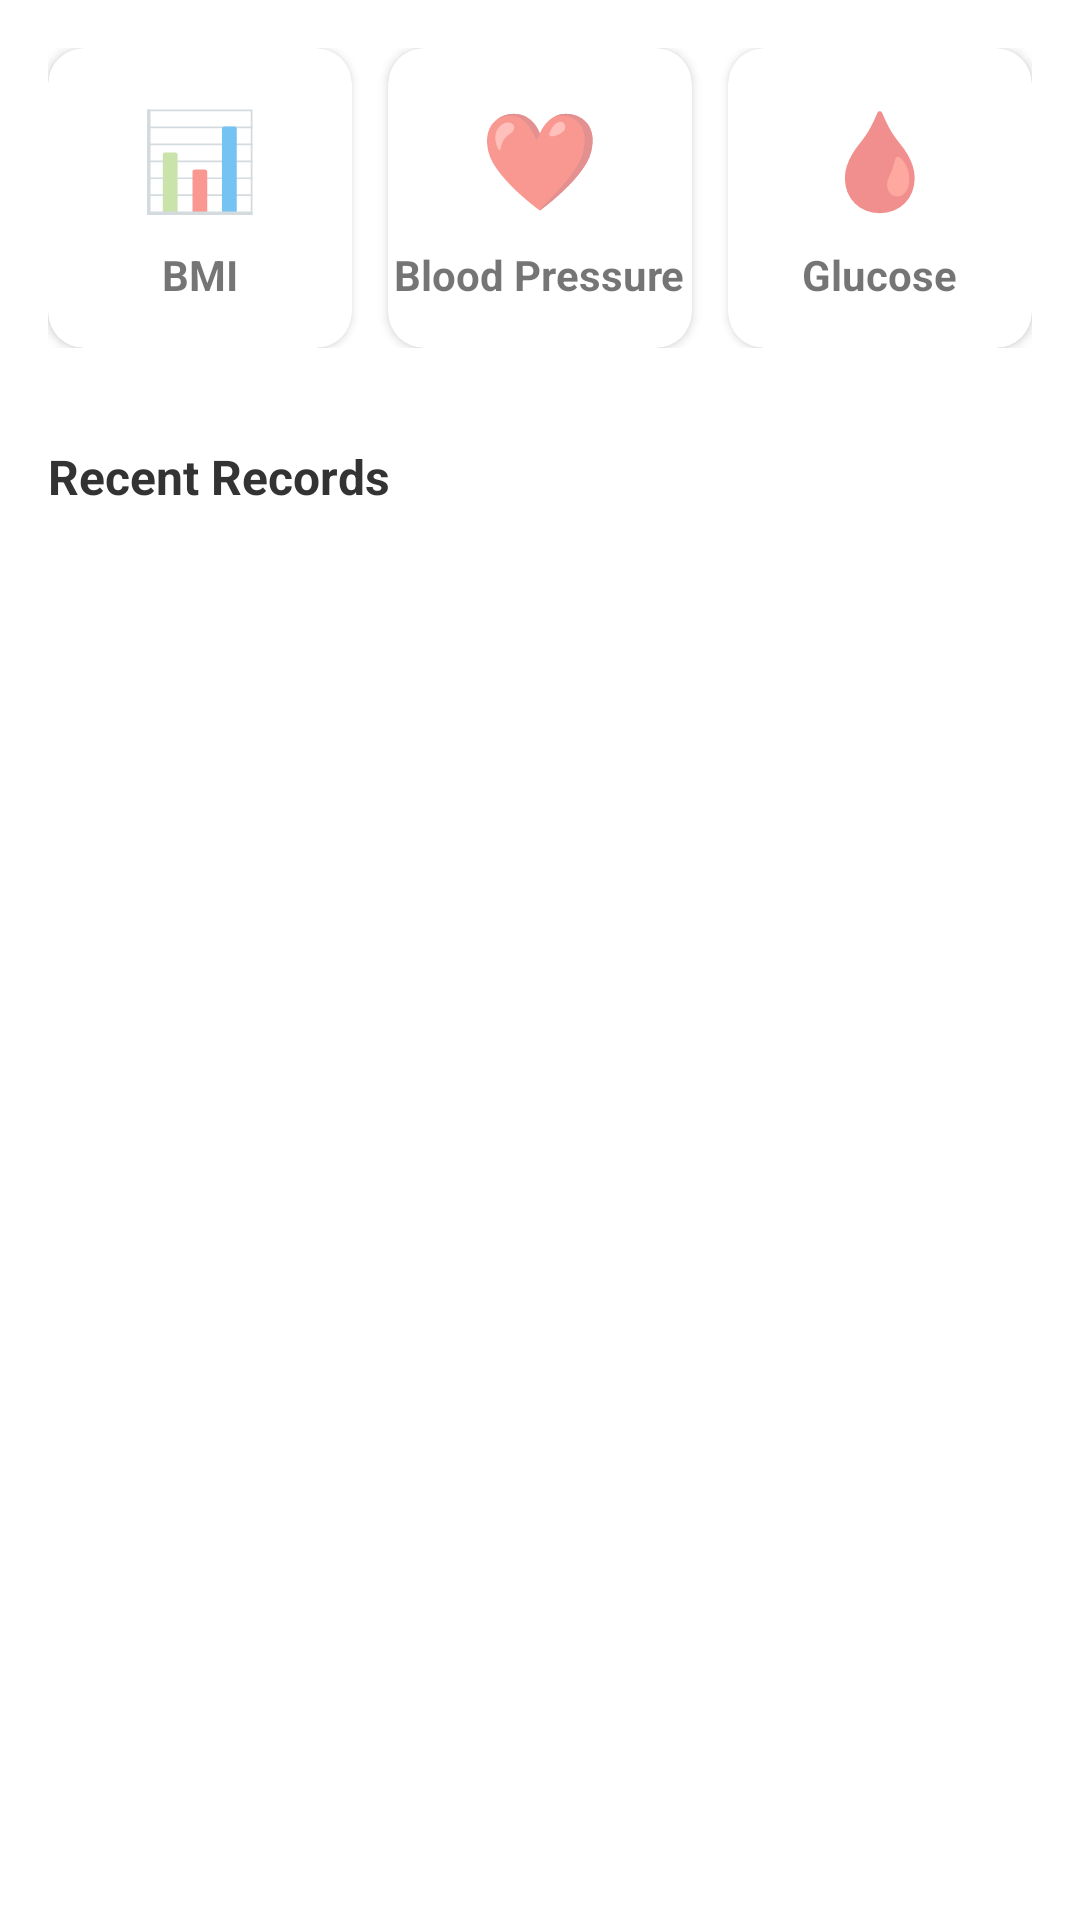

Here is an Android app screen rendered from its layout file. Give the layout XML and the strings, colors and styles it references.
<!-- AndroidManifest.xml: application theme Theme.MediCarePro -->
<!-- res/layout/fragment_patient_records.xml -->
<?xml version="1.0" encoding="utf-8"?>
<LinearLayout xmlns:android="http://schemas.android.com/apk/res/android"
    xmlns:app="http://schemas.android.com/apk/res-auto"
    android:layout_width="match_parent"
    android:layout_height="match_parent"
    android:orientation="vertical">

    <LinearLayout
        android:layout_width="match_parent"
        android:layout_height="wrap_content"
        android:orientation="horizontal"
        android:padding="16dp"
        android:gravity="center">

        <com.google.android.material.card.MaterialCardView
            android:id="@+id/cardBMI"
            android:layout_width="0dp"
            android:layout_height="100dp"
            android:layout_weight="1"
            android:layout_marginEnd="8dp"
            app:cardCornerRadius="12dp"
            app:cardElevation="2dp"
            android:clickable="true"
            android:focusable="true">

            <LinearLayout
                android:layout_width="match_parent"
                android:layout_height="match_parent"
                android:orientation="vertical"
                android:gravity="center">

                <TextView
                    android:layout_width="wrap_content"
                    android:layout_height="wrap_content"
                    android:text="📊"
                    android:textSize="32sp" />

                <TextView
                    android:layout_width="wrap_content"
                    android:layout_height="wrap_content"
                    android:text="BMI"
                    android:textSize="14sp"
                    android:textStyle="bold"
                    android:layout_marginTop="8dp" />

            </LinearLayout>

        </com.google.android.material.card.MaterialCardView>

        <com.google.android.material.card.MaterialCardView
            android:id="@+id/cardBloodPressure"
            android:layout_width="0dp"
            android:layout_height="100dp"
            android:layout_weight="1"
            android:layout_marginStart="4dp"
            android:layout_marginEnd="4dp"
            app:cardCornerRadius="12dp"
            app:cardElevation="2dp"
            android:clickable="true"
            android:focusable="true">

            <LinearLayout
                android:layout_width="match_parent"
                android:layout_height="match_parent"
                android:orientation="vertical"
                android:gravity="center">

                <TextView
                    android:layout_width="wrap_content"
                    android:layout_height="wrap_content"
                    android:text="❤️"
                    android:textSize="32sp" />

                <TextView
                    android:layout_width="wrap_content"
                    android:layout_height="wrap_content"
                    android:text="Blood Pressure"
                    android:textSize="14sp"
                    android:textStyle="bold"
                    android:layout_marginTop="8dp" />

            </LinearLayout>

        </com.google.android.material.card.MaterialCardView>

        <com.google.android.material.card.MaterialCardView
            android:id="@+id/cardGlucose"
            android:layout_width="0dp"
            android:layout_height="100dp"
            android:layout_weight="1"
            android:layout_marginStart="8dp"
            app:cardCornerRadius="12dp"
            app:cardElevation="2dp"
            android:clickable="true"
            android:focusable="true">

            <LinearLayout
                android:layout_width="match_parent"
                android:layout_height="match_parent"
                android:orientation="vertical"
                android:gravity="center">

                <TextView
                    android:layout_width="wrap_content"
                    android:layout_height="wrap_content"
                    android:text="🩸"
                    android:textSize="32sp" />

                <TextView
                    android:layout_width="wrap_content"
                    android:layout_height="wrap_content"
                    android:text="Glucose"
                    android:textSize="14sp"
                    android:textStyle="bold"
                    android:layout_marginTop="8dp" />

            </LinearLayout>

        </com.google.android.material.card.MaterialCardView>

    </LinearLayout>

    <TextView
        android:layout_width="match_parent"
        android:layout_height="wrap_content"
        android:text="Recent Records"
        android:textSize="16sp"
        android:textStyle="bold"
        android:textColor="#333333"
        android:padding="16dp"
        android:paddingBottom="8dp" />

    <androidx.recyclerview.widget.RecyclerView
        android:id="@+id/recyclerViewRecords"
        android:layout_width="match_parent"
        android:layout_height="match_parent"
        android:padding="16dp" />

    <LinearLayout
        android:id="@+id/emptyRecordsView"
        android:layout_width="match_parent"
        android:layout_height="match_parent"
        android:orientation="vertical"
        android:gravity="center"
        android:visibility="gone">

        <TextView
            android:layout_width="wrap_content"
            android:layout_height="wrap_content"
            android:text="📋"
            android:textSize="50sp" />

        <TextView
            android:layout_width="wrap_content"
            android:layout_height="wrap_content"
            android:text="No records found"
            android:textSize="16sp"
            android:textColor="#999999"
            android:layout_marginTop="16dp" />

        <TextView
            android:layout_width="wrap_content"
            android:layout_height="wrap_content"
            android:text="Tap any menu button to add a record"
            android:textSize="12sp"
            android:textColor="#999999"
            android:layout_marginTop="8dp" />

    </LinearLayout>

</LinearLayout>
<!-- resources referenced by this layout -->
<resources>
  <style name="Theme.MediCarePro" parent="Theme.MaterialComponents.DayNight.NoActionBar">
          <item name="colorPrimary">#2c7da0</item>
          <item name="colorPrimaryVariant">#1f5e7a</item>
          <item name="colorOnPrimary">#FFFFFF</item>
          <item name="colorSecondary">#61a5c2</item>
          <item name="colorSecondaryVariant">#3d7a97</item>
          <item name="colorOnSecondary">#FFFFFF</item>
          <item name="android:statusBarColor">#1f5e7a</item>
      </style>
</resources>
